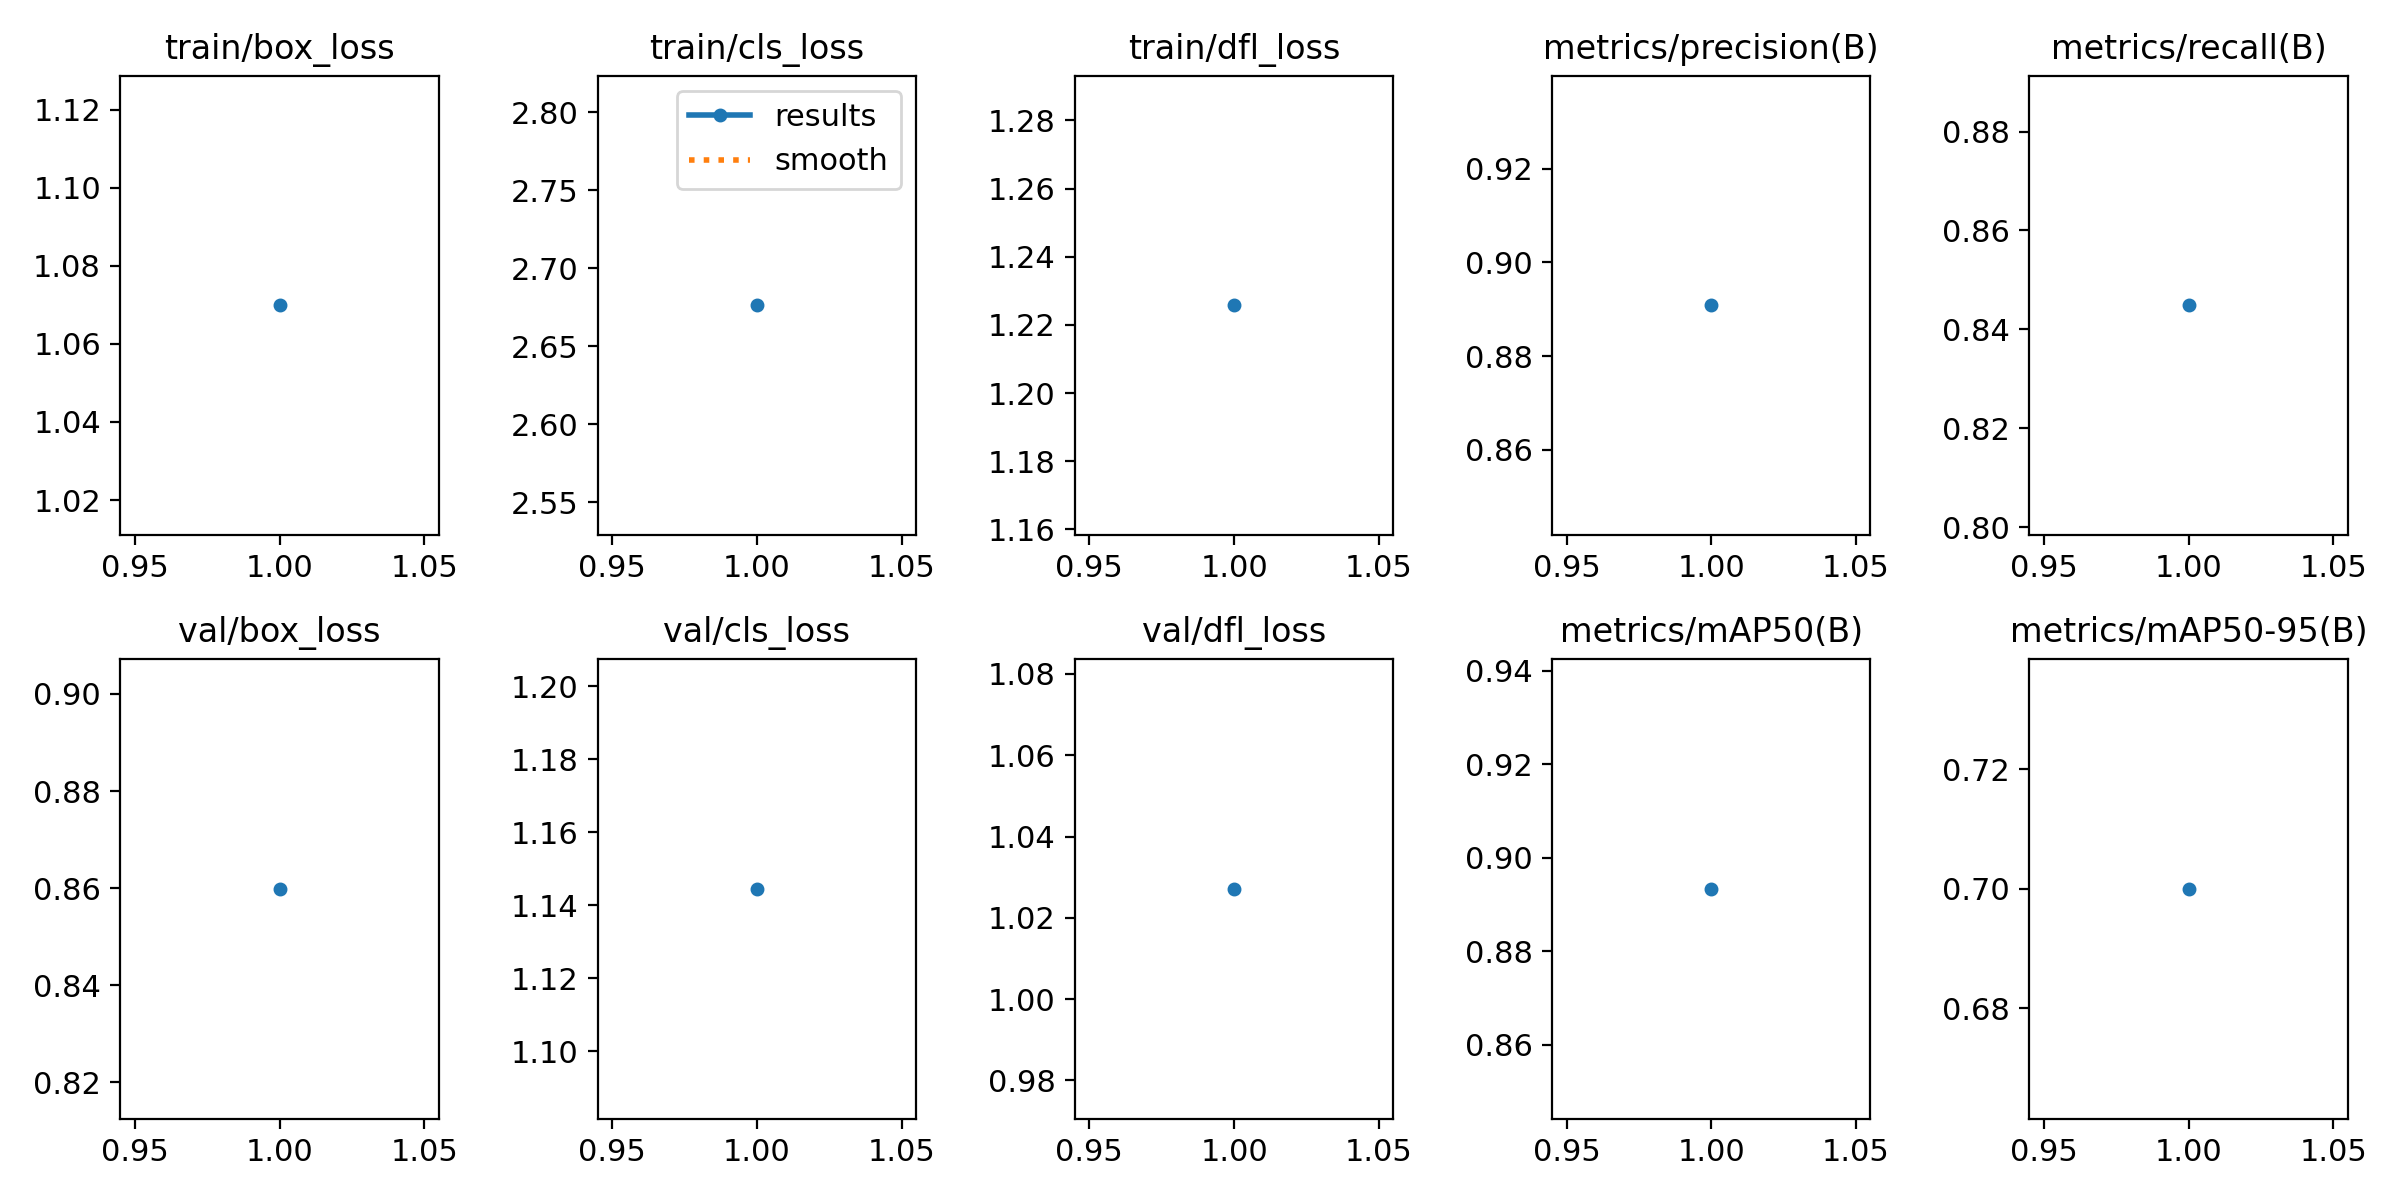

Source data for this figure (header and first rows):
epoch, time, train/box_loss, train/cls_loss, train/dfl_loss, metrics/precision(B), metrics/recall(B), metrics/mAP50(B), metrics/mAP50-95(B), val/box_loss, val/cls_loss, val/dfl_loss, lr/pg0, lr/pg1, lr/pg2
1, 101.1, 1.07, 2.676, 1.226, 0.8909, 0.8448, 0.8933, 0.7, 0.8599, 1.145, 1.027, 0.0004149, 0.0004149, 0.0004149
